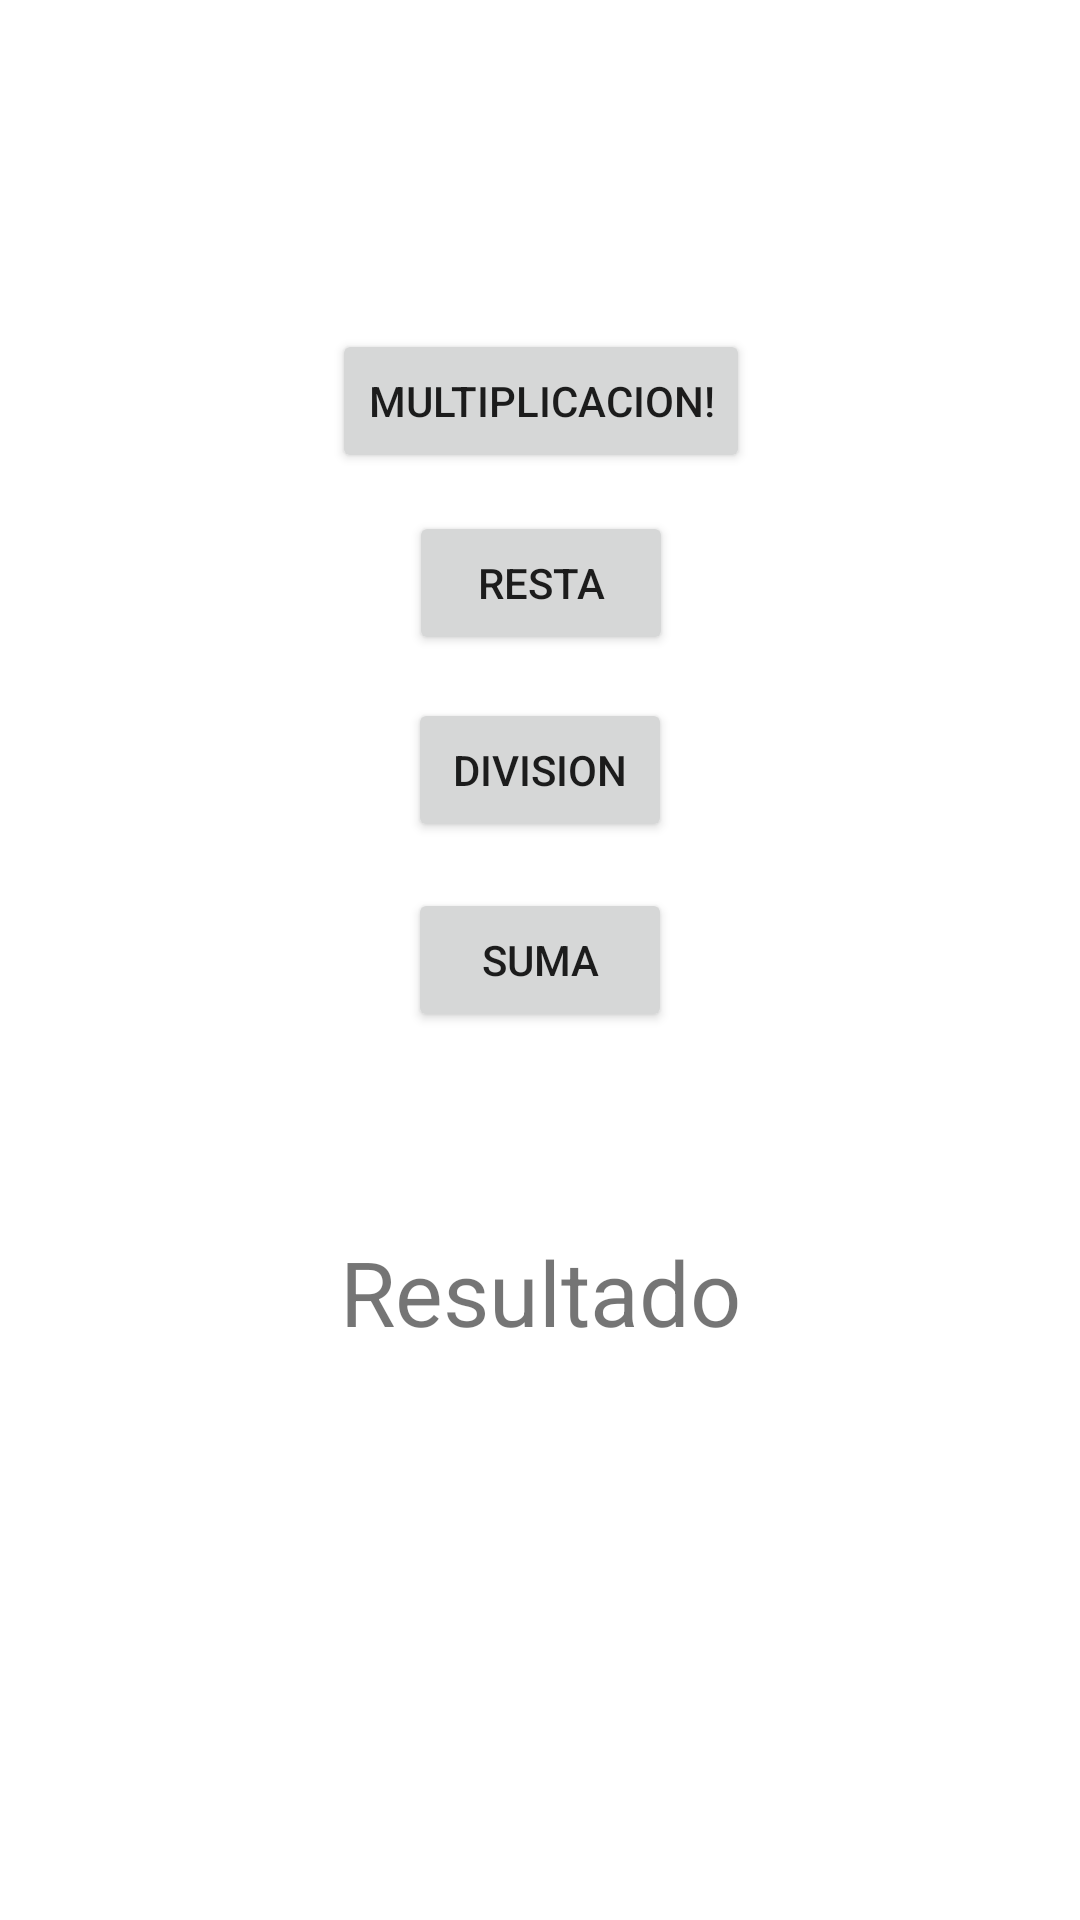

Layout XML and referenced resources for this Android screen:
<!-- AndroidManifest.xml: application theme Theme.Taller3 -->
<!-- res/layout/activity_main.xml -->
<?xml version="1.0" encoding="utf-8"?>
<androidx.constraintlayout.widget.ConstraintLayout xmlns:android="http://schemas.android.com/apk/res/android"
    xmlns:app="http://schemas.android.com/apk/res-auto"
    xmlns:tools="http://schemas.android.com/tools"
    android:layout_width="match_parent"
    android:layout_height="match_parent"
    tools:context=".MainActivity">

    <Button
        android:id="@+id/rest"
        android:layout_width="wrap_content"
        android:layout_height="wrap_content"
        android:text="RESTA"
        app:layout_constraintBottom_toBottomOf="parent"
        app:layout_constraintHorizontal_bias="0.501"
        app:layout_constraintLeft_toLeftOf="parent"
        app:layout_constraintRight_toRightOf="parent"
        app:layout_constraintTop_toTopOf="parent"
        app:layout_constraintVertical_bias="0.288" />

    <Button
        android:id="@+id/sum"
        android:layout_width="wrap_content"
        android:layout_height="wrap_content"
        android:text="SUMA"
        app:layout_constraintBottom_toBottomOf="parent"
        app:layout_constraintLeft_toLeftOf="parent"
        app:layout_constraintRight_toRightOf="parent"
        app:layout_constraintTop_toTopOf="parent" />

    <Button
        android:id="@+id/div"
        android:layout_width="wrap_content"
        android:layout_height="wrap_content"
        android:text="DIVISION"
        app:layout_constraintBottom_toBottomOf="parent"
        app:layout_constraintLeft_toLeftOf="parent"
        app:layout_constraintRight_toRightOf="parent"
        app:layout_constraintTop_toTopOf="parent"
        app:layout_constraintVertical_bias="0.393" />

    <Button
        android:id="@+id/mult"
        android:layout_width="wrap_content"
        android:layout_height="wrap_content"
        android:text="MULTIPLICACION!"
        app:layout_constraintBottom_toBottomOf="parent"
        app:layout_constraintHorizontal_bias="0.501"
        app:layout_constraintLeft_toLeftOf="parent"
        app:layout_constraintRight_toRightOf="parent"
        app:layout_constraintTop_toTopOf="parent"
        app:layout_constraintVertical_bias="0.185" />

    <TextView
        android:id="@+id/result"
        android:layout_width="349dp"
        android:layout_height="156dp"
        android:text="Resultado"
        android:textSize="30sp"
        android:textAlignment="center"
        app:layout_constraintBottom_toBottomOf="parent"
        app:layout_constraintEnd_toEndOf="parent"
        app:layout_constraintStart_toStartOf="parent"
        app:layout_constraintTop_toTopOf="parent"
        app:layout_constraintVertical_bias="0.848"
        android:gravity="center_horizontal" />

</androidx.constraintlayout.widget.ConstraintLayout>
<!-- resources referenced by this layout -->
<resources>
  <style name="Theme.Taller3" parent="Theme.MaterialComponents.DayNight.DarkActionBar">
          
          <item name="colorPrimary">@color/purple_500</item>
          <item name="colorPrimaryVariant">@color/purple_700</item>
          <item name="colorOnPrimary">@color/white</item>
          
          <item name="colorSecondary">@color/teal_200</item>
          <item name="colorSecondaryVariant">@color/teal_700</item>
          <item name="colorOnSecondary">@color/black</item>
          
          <item name="android:statusBarColor" tools:targetApi="l">?attr/colorPrimaryVariant</item>
          
      </style>
  <!-- not gathered from this repository: default colours our renderer supplied (Android Studio template values) -->
  <color name="purple_500">#FF6200EE</color>
  <color name="purple_700">#FF3700B3</color>
  <color name="teal_200">#FF03DAC5</color>
  <color name="teal_700">#FF018786</color>
  <color name="black">#FF000000</color>
  <color name="white">#FFFFFFFF</color>
</resources>
